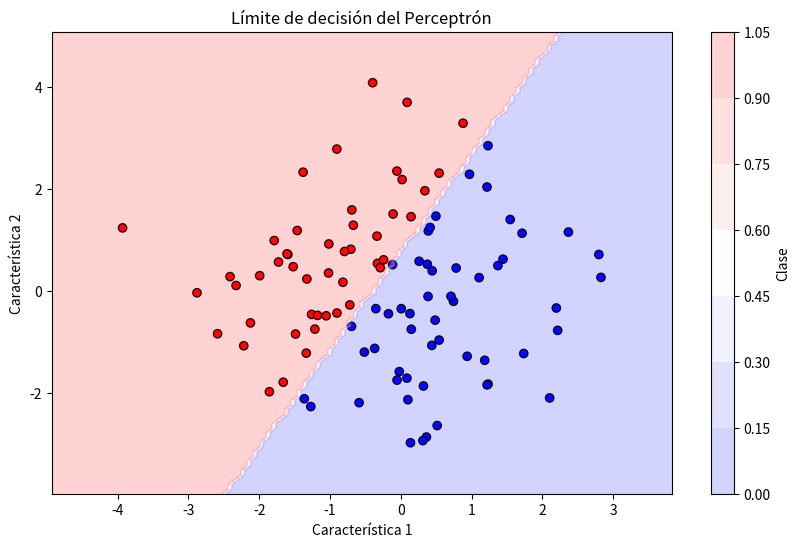
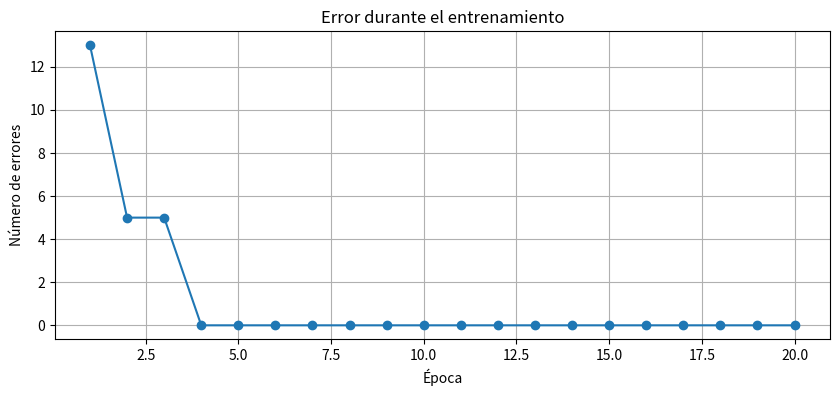

The matplotlib source for these figures, in order:
import numpy as np
import matplotlib.pyplot as plt

class Perceptron:
    def __init__(self, num_entradas, tasa_aprendizaje=0.1, epocas=100):
        self.pesos = np.random.rand(num_entradas + 1)  # +1 para el bias (ahora inicializado aleatoriamente)
        self.tasa_aprendizaje = tasa_aprendizaje
        self.epocas = epocas
        self.errores = []
    
    def funcion_activacion(self, x):
        """Función de activación escalón (devuelve 0 o 1)"""
        return 1 if x >= 0 else 0
    
    def predict(self, entradas):
        """Realiza una predicción"""
        suma = np.dot(entradas, self.pesos[1:]) + self.pesos[0]  # Producto punto + bias
        return self.funcion_activacion(suma)
    
    def entrenar(self, X, y):
        """Entrena el perceptrón"""
        for _ in range(self.epocas):
            error_epoca = 0
            for entradas, etiqueta in zip(X, y):
                prediccion = self.predict(entradas)
                error = etiqueta - prediccion
                self.pesos[1:] += self.tasa_aprendizaje * error * entradas
                self.pesos[0] += self.tasa_aprendizaje * error
                error_epoca += int(error != 0.0)
            self.errores.append(error_epoca)
    
    def plot_limite_decision(self, X, y):
        """Visualiza los datos y el límite de decisión"""
        plt.figure(figsize=(10, 6))
        
        # Graficar puntos de datos
        plt.scatter(X[:, 0], X[:, 1], c=y, cmap='bwr', edgecolors='k')
        
        # Calcular límite de decisión (w0 + w1*x + w2*y = 0)
        x_min, x_max = X[:, 0].min() - 1, X[:, 0].max() + 1
        y_min, y_max = X[:, 1].min() - 1, X[:, 1].max() + 1
        
        xx, yy = np.meshgrid(np.linspace(x_min, x_max, 100),
                             np.linspace(y_min, y_max, 100))
        
        Z = self.pesos[0] + self.pesos[1]*xx + self.pesos[2]*yy
        Z = np.where(Z >= 0, 1, 0)
        
        plt.contourf(xx, yy, Z, alpha=0.2, cmap='bwr')
        plt.xlabel('Característica 1')
        plt.ylabel('Característica 2')
        plt.title('Límite de decisión del Perceptrón')
        plt.colorbar(label='Clase')
        plt.show()
        
        # Graficar errores por época
        plt.figure(figsize=(10, 4))
        plt.plot(range(1, len(self.errores)+1), self.errores, marker='o')
        plt.xlabel('Época')
        plt.ylabel('Número de errores')
        plt.title('Error durante el entrenamiento')
        plt.grid(True)
        plt.show()


# Generar datos linealmente separables
np.random.seed(42)
num_muestras = 100
X = np.random.randn(num_muestras, 2) * 1.5

# Crear límite de decisión lineal (y = 2x + 1)
y = np.where(X[:, 1] > 2*X[:, 0] + 1, 1, 0)

# Crear y entrenar el perceptrón
perceptron = Perceptron(num_entradas=2, tasa_aprendizaje=0.1, epocas=20)
perceptron.entrenar(X, y)

# Evaluar el perceptrón
print("Pesos finales:", perceptron.pesos)
print("\nPredicciones en algunos puntos de prueba:")
print("[0.5, 0.5] ->", perceptron.predict([0.5, 0.5]))
print("[1.0, 3.0] ->", perceptron.predict([1.0, 3.0]))
print("[-1.0, -1.0] ->", perceptron.predict([-1.0, -1.0]))

# Visualizar resultados
perceptron.plot_limite_decision(X, y)